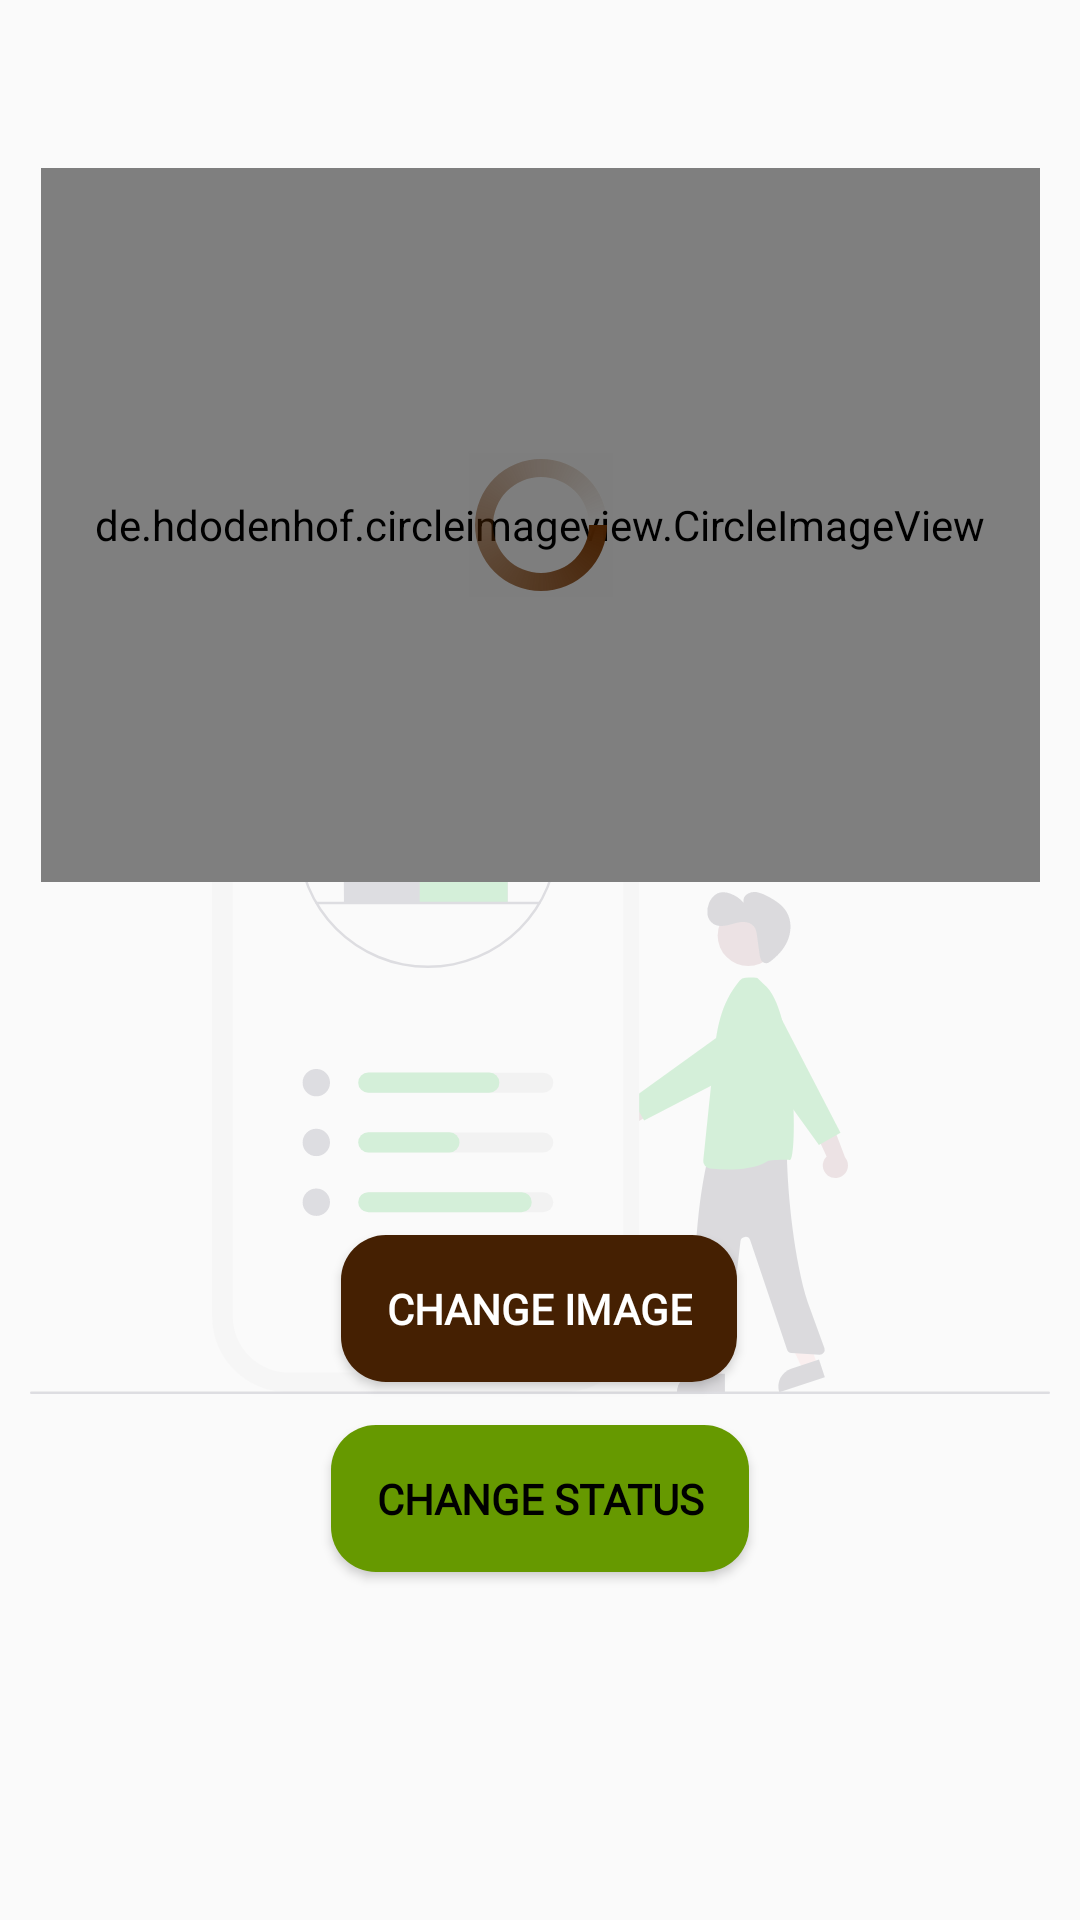

Reconstruct the res/layout file that produces this screen, plus the resources it refers to.
<!-- AndroidManifest.xml: application theme AppTheme -->
<!-- res/layout/activity_settings.xml -->
<?xml version="1.0" encoding="utf-8"?>
<androidx.constraintlayout.widget.ConstraintLayout    xmlns:android="http://schemas.android.com/apk/res/android"
    xmlns:app="http://schemas.android.com/apk/res-auto"
    xmlns:tools="http://schemas.android.com/tools"
    android:layout_width="match_parent"
    android:layout_height="match_parent"
    tools:context=".Settings"
    android:orientation="vertical">

    <ImageView
        android:id="@+id/imageView3"
        android:layout_width="0dp"
        android:layout_height="fill_parent"
        android:alpha="0.15"
        android:padding="10sp"
        android:paddingLeft="20sp"
        android:paddingRight="20sp"
        app:layout_constraintEnd_toEndOf="parent"
        app:layout_constraintStart_toStartOf="parent"
        app:srcCompat="@drawable/ic_undraw_home_settings_re_pkya"
        tools:layout_editor_absoluteY="94dp" />

    <androidx.constraintlayout.widget.ConstraintLayout
        android:id="@+id/constraintLayout"
        android:layout_width="match_parent"

        android:layout_height="wrap_content"
        android:layout_marginTop="56dp"
        app:layout_constraintEnd_toEndOf="parent"
        app:layout_constraintHorizontal_bias="0.0"
        app:layout_constraintStart_toStartOf="parent"
        app:layout_constraintTop_toTopOf="parent">

        <de.hdodenhof.circleimageview.CircleImageView
            android:id="@+id/userSingleDisplayPicture"
            android:layout_width="333dp"
            android:layout_height="238dp"
            android:layout_gravity="center"
            android:src="@drawable/default_dp"
            app:layout_constraintEnd_toEndOf="parent"
            app:layout_constraintStart_toStartOf="parent"
            tools:ignore="MissingConstraints"
            tools:layout_editor_absoluteY="0dp" />

        <ProgressBar
            android:id="@+id/Progress"
            android:layout_width="wrap_content"
            android:layout_height="wrap_content"
            android:background="@color/cardview_shadow_end_color"
            android:foregroundTint="#3F51B5"
            android:indeterminateDrawable="@drawable/progress"
            app:layout_constraintBottom_toBottomOf="@+id/userSingleDisplayPicture"
            app:layout_constraintEnd_toEndOf="@+id/userSingleDisplayPicture"
            app:layout_constraintStart_toStartOf="@+id/userSingleDisplayPicture"
            app:layout_constraintTop_toTopOf="@+id/userSingleDisplayPicture" />


    </androidx.constraintlayout.widget.ConstraintLayout>

    <TextView
        android:id="@+id/displayName"
        android:layout_width="wrap_content"
        android:layout_height="wrap_content"
        android:layout_gravity="center"
        android:layout_marginTop="68dp"
        android:fontFamily="@font/poppins_light"
        android:textSize="24sp"
        android:textStyle="bold"
        app:layout_constraintEnd_toEndOf="parent"
        app:layout_constraintStart_toStartOf="parent"
        app:layout_constraintTop_toBottomOf="@+id/constraintLayout" />

    <TextView
        android:id="@+id/status"
        android:layout_width="wrap_content"
        android:layout_height="wrap_content"
        android:layout_gravity="center"
        android:layout_marginTop="104dp"
        android:fontFamily="@font/poppins_light"
        android:textSize="18sp"
        android:textStyle="bold"
        app:layout_constraintEnd_toEndOf="parent"
        app:layout_constraintHorizontal_bias="0.501"
        app:layout_constraintStart_toStartOf="parent"
        app:layout_constraintTop_toBottomOf="@+id/constraintLayout" />

    <Button
        android:id="@+id/changeImage"
        android:layout_width="wrap_content"
        android:layout_height="wrap_content"
        android:layout_gravity="center"
        android:layout_marginBottom="180dp"
        android:background="@drawable/message_text_background_from"
        android:fontFamily="@font/poppins_light"
        android:onClick="changeImage"
        android:padding="15sp"
        android:text="CHANGE IMAGE"
        android:textColor="#ffffff"
        android:textStyle="bold"
        app:layout_constraintBottom_toBottomOf="@+id/imageView3"
        app:layout_constraintEnd_toEndOf="parent"
        app:layout_constraintHorizontal_bias="0.498"
        app:layout_constraintStart_toStartOf="parent"
        app:layout_constraintTop_toBottomOf="@+id/status"
        app:layout_constraintVertical_bias="0.952" />

    <Button
        android:id="@+id/changesStatus"
        android:layout_width="wrap_content"
        android:layout_height="wrap_content"
        android:layout_gravity="center"
        android:layout_marginBottom="116dp"
        android:background="@drawable/message_text_background_to"
        android:fontFamily="@font/poppins_light"
        android:onClick="changeStatus"
        android:padding="15sp"
        android:text="CHANGE STATUS"
        android:textColor="#000000"
        android:textStyle="bold"
        app:layout_constraintBottom_toBottomOf="parent"
        app:layout_constraintEnd_toEndOf="parent"
        app:layout_constraintStart_toStartOf="parent" />


</androidx.constraintlayout.widget.ConstraintLayout>
<!-- resources referenced by this layout -->
<resources>
  <!-- drawable ic_undraw_home_settings_re_pkya: vector/xml drawable (drawable, 7764 chars, omitted) -->
  <!-- drawable message_text_background_from (drawable) -->
  <?xml version="1.0" encoding="utf-8"?>
  <shape xmlns:android="http://schemas.android.com/apk/res/android">
  <solid android:color="@color/brown"></solid>
      <corners android:radius="15dp"/>
  </shape>
  <!-- drawable message_text_background_to (drawable) -->
  <?xml version="1.0" encoding="utf-8"?>
  <shape xmlns:android="http://schemas.android.com/apk/res/android">
  <solid android:color="@android:color/holo_green_dark"></solid>
      <corners android:radius="15dp"/>
  </shape>
  <!-- drawable progress (drawable) -->
  <?xml version="1.0" encoding="utf-8"?>
      <rotate xmlns:android="http://schemas.android.com/apk/res/android"
          android:pivotX="50%"
          android:pivotY="50%"
          android:fromDegrees="0"
          android:toDegrees="360">
  
          <shape
              android:shape="ring"
              android:innerRadiusRatio="3"
              android:thicknessRatio="8"
              android:useLevel="false">
  
              <size
                  android:width="76dip"
                  android:height="76dip" />
  
              <gradient
                  android:type="sweep"
                  android:useLevel="false"
                  android:startColor="#452002"
                  android:endColor="#00ffffff"
                  android:angle="0"/>
  
          </shape>
  
      </rotate>
  <style name="AppTheme" parent="Theme.AppCompat.Light.NoActionBar">
          
          <item name="colorPrimary">@color/colorPrimary</item>
          <item name="colorPrimaryDark">@color/colorPrimaryDark</item>
          <item name="colorAccent">@color/colorAccent</item>
          <item name="android:windowContentTransitions">true</item>
  
      </style>
  <color name="brown">#452002</color>
  <color name="colorPrimary">@android:color/holo_green_dark</color>
  <color name="colorPrimaryDark">@android:color/holo_green_dark</color>
  <color name="colorAccent">#03DAC5</color>
</resources>
